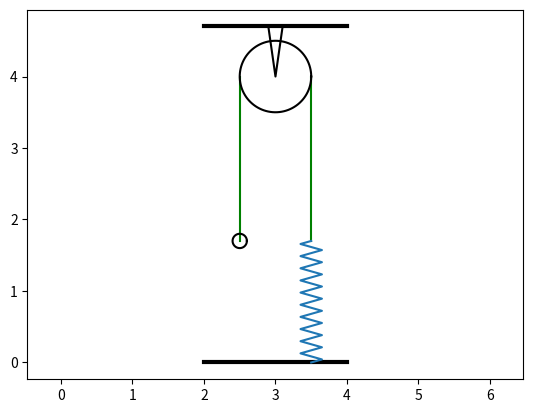

The matplotlib source for this figure:
import math

import numpy as n
import matplotlib.pyplot as plot
from matplotlib.animation import FuncAnimation

fgr = plot.figure()
gr = fgr.add_subplot(1, 1, 1)
gr.axis('equal')

step = 500
t = n.linspace(0, 2*math.pi, step)

Xo = 3
Yo = 4
R = 0.5
y0 = 2.3
r = 0.1
y = n.sin(t)

gr.plot([2, 4], [0, 0], 'black', linewidth=3)
gr.plot([2, 4], [Yo+0.7, Yo+0.7], 'black', linewidth=3)
gr.plot([Xo-0.1, Xo, Xo+0.1], [Yo+0.7, Yo, Yo+0.7], 'black')

y_l = y + y0
y_r = y - y0
phi = n.pi/18 * n.sin(2*t)

Xb = Xo - R
Yb = Yo

Xa = Xb + y_l * n.sin(phi)
Ya = Yb - y_l * n.cos(phi)

AB = gr.plot([Xa[0], Xb], [Ya[0], Yb], 'green')[0]
L = gr.plot([Xo + R, Xo + R], [Yo, Yo + y_r[0]], 'green')[0]

Alp = n.linspace(0, 2*n.pi, 100)
Xc = n.cos(Alp)
Yc = n.sin(Alp)

Block = gr.plot(Xo + R * Xc, Yo + R * Yc, 'black')[0]

m = gr.plot(Xa[0] + r * Xc, Ya[0] + r * Yc, 'black')[0]

Np = 20
Yp = n.linspace(0, 1, 2*Np+1)
Xp = 0.15 * n.sin(n.pi/2*n.arange(2*Np+1))
Pruzh = gr.plot(Xo + R + Xp, (Yo + y_r[0]) * Yp)[0]


def run(i):
    m.set_data([Xa[i] + r * Xc], [Ya[i] + r * Yc])
    AB.set_data([Xa[i], Xb], [Ya[i], Yb])
    L.set_data([Xo + R, Xo + R], [Yo, Yo + y_r[i]])
    Pruzh.set_data(Xo + R + Xp, (Yo + y_r[i]) * Yp)
    return [m, AB, Block, Pruzh]


anim = FuncAnimation(fgr, run, frames=step, interval=1)

plot.show()
